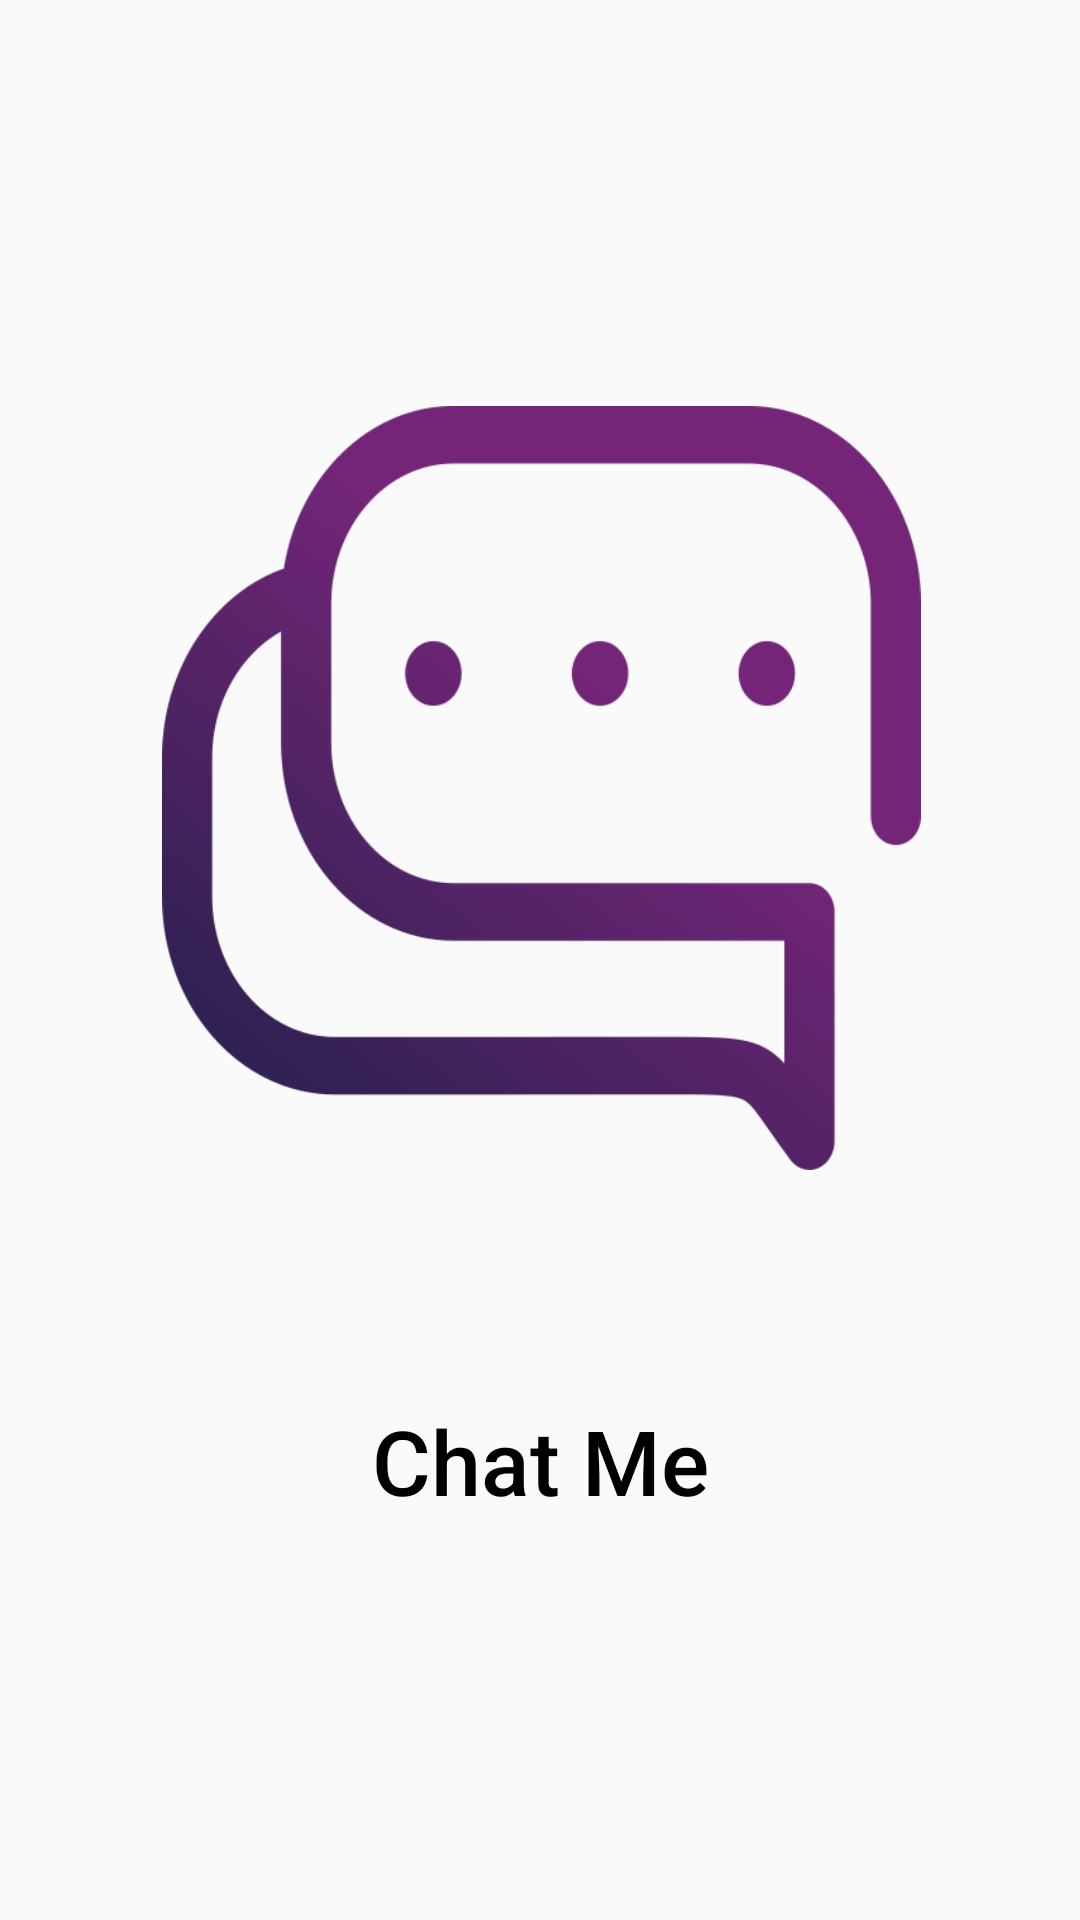

The Android layout XML behind this screen, and the referenced resources:
<!-- AndroidManifest.xml: application theme splashActivityTheme -->
<!-- res/layout/fragment_splash.xml -->
<?xml version="1.0" encoding="utf-8"?>
<android.support.constraint.ConstraintLayout xmlns:android="http://schemas.android.com/apk/res/android"
    xmlns:app="http://schemas.android.com/apk/res-auto"
    xmlns:tools="http://schemas.android.com/tools"
    android:layout_width="match_parent"
    android:layout_height="match_parent"
    tools:context="medium.project.summer.chatme.SplashFragment"
    >



    <ImageView
        android:id="@+id/chat_me_logo"
        android:layout_width="253dp"
        android:layout_height="270dp"
        android:transitionName="@string/app_name"
        app:srcCompat="@drawable/chat_bubble"
        android:layout_marginLeft="8dp"
        app:layout_constraintLeft_toLeftOf="parent"
        app:layout_constraintTop_toTopOf="parent"
        android:layout_marginTop="8dp"
        android:layout_marginRight="8dp"
        app:layout_constraintRight_toRightOf="parent"
        app:layout_constraintBottom_toBottomOf="parent"
        android:layout_marginBottom="8dp"
        app:layout_constraintHorizontal_bias="0.505"
        app:layout_constraintVertical_bias="0.338" />
    <TextView
        android:id="@+id/app_name"
        android:layout_width="wrap_content"
        android:layout_height="wrap_content"
        android:text="@string/app_name"
        style="@style/TextAppearance.AppCompat.Title"
        android:textSize="30sp"
        android:textColor="@android:color/black"
        app:layout_constraintLeft_toLeftOf="parent"
        app:layout_constraintRight_toRightOf="parent"
        app:layout_constraintTop_toBottomOf="@id/chat_me_logo"
        android:layout_marginTop="69dp" />
</android.support.constraint.ConstraintLayout>
<!-- resources referenced by this layout -->
<resources>
  <!-- drawable chat_bubble: png bitmap (drawable, 31184 bytes) -->
  <string name="app_name" translatable="false">Chat Me</string>
  <style name="splashActivityTheme" parent="Theme.AppCompat.Light.NoActionBar">
          <item name="colorPrimary">@color/colorPrimary</item>
          <item name="colorPrimaryDark">@color/colorPrimaryDark</item>
          <item name="colorAccent">@color/colorAccent</item>
      </style>
  <color name="colorPrimary">#9C27B0</color>
  <color name="colorPrimaryDark">#6A1B9A</color>
  <color name="colorAccent">#EC407A</color>
</resources>
